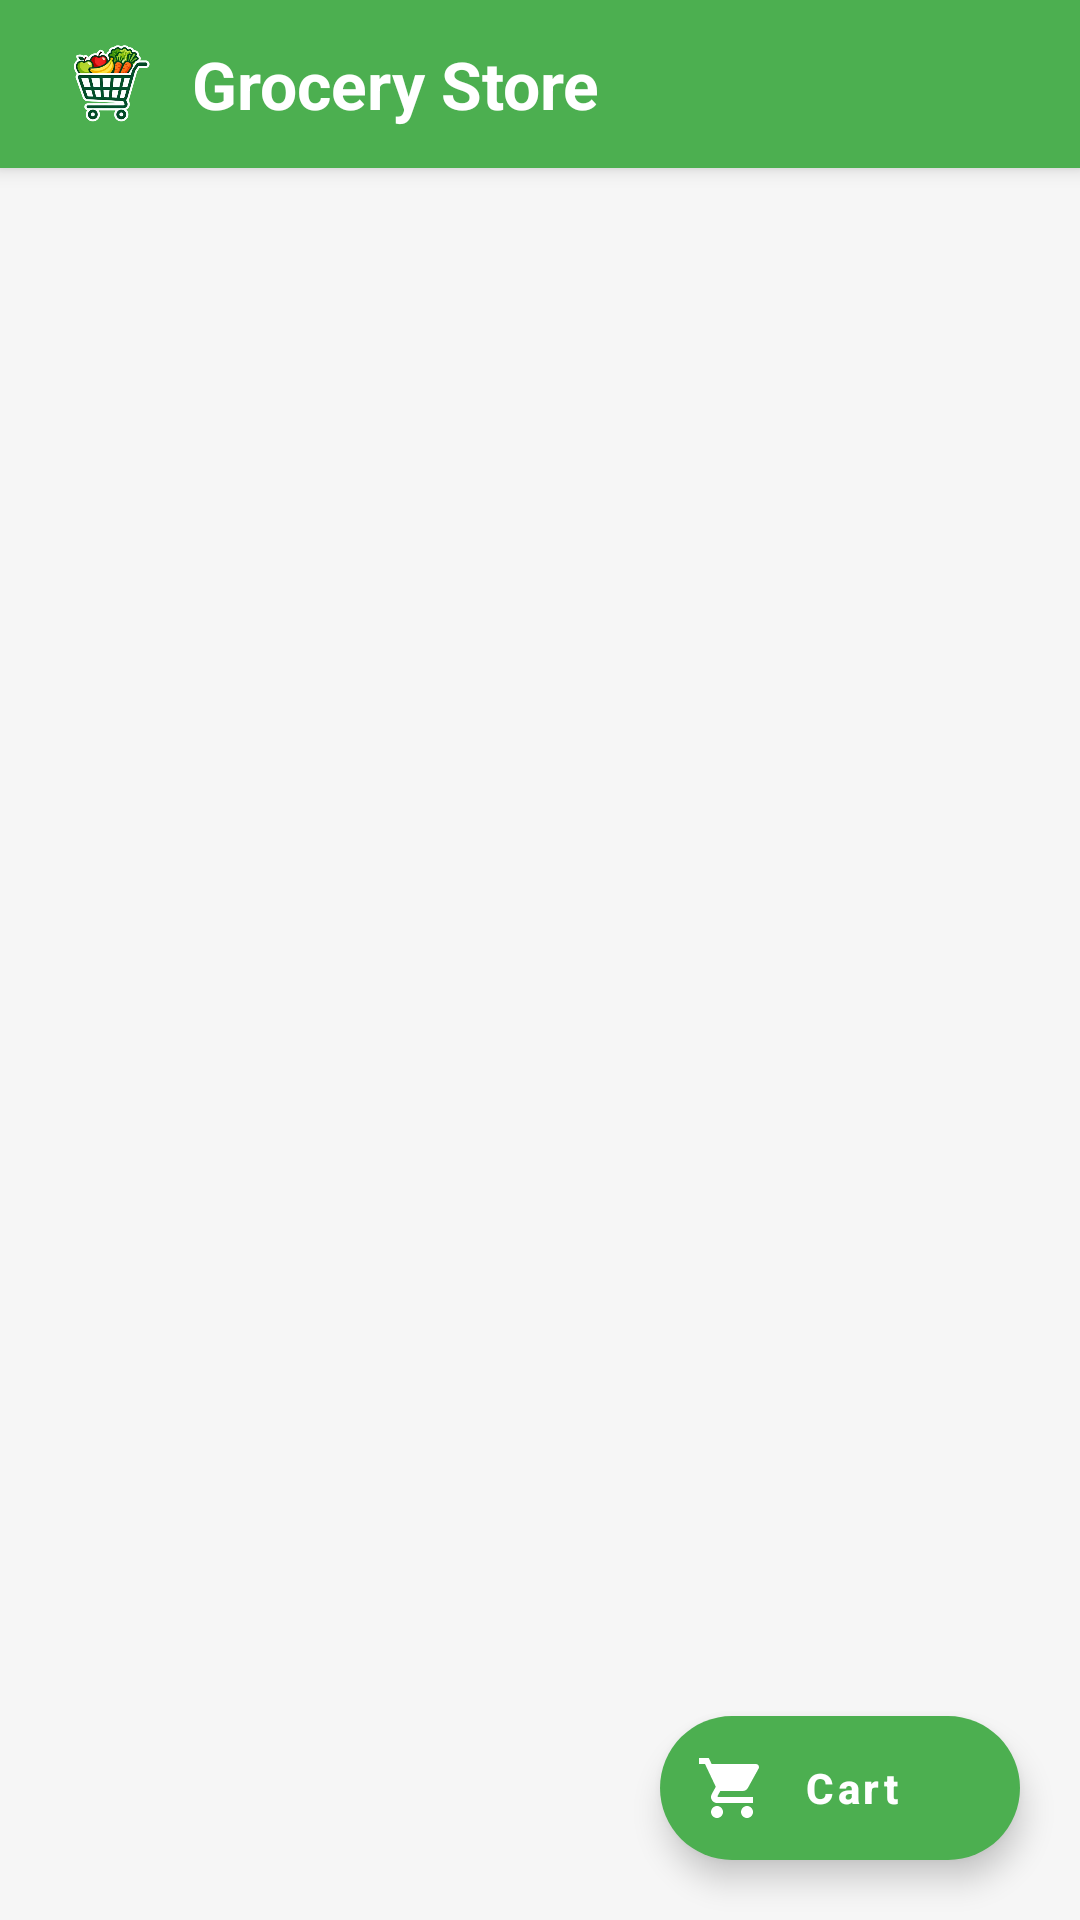

The Android layout XML behind this screen, and the referenced resources:
<!-- AndroidManifest.xml: application theme Theme.GAP -->
<!-- res/layout/activity_main.xml -->
<?xml version="1.0" encoding="utf-8"?>
<androidx.coordinatorlayout.widget.CoordinatorLayout
    xmlns:android="http://schemas.android.com/apk/res/android"
    xmlns:app="http://schemas.android.com/apk/res-auto"
    xmlns:tools="http://schemas.android.com/tools"
    android:id="@+id/mainLayout"
    android:layout_width="match_parent"
    android:layout_height="match_parent"
    android:background="#F6F6F6"
    tools:context=".MainActivity">

    <com.google.android.material.appbar.AppBarLayout
        android:layout_width="match_parent"
        android:layout_height="wrap_content">

        <androidx.appcompat.widget.Toolbar
            android:id="@+id/toolbar"
            android:layout_width="match_parent"
            android:layout_height="?attr/actionBarSize"
            android:background="#4CAF50"
            app:popupTheme="@style/ThemeOverlay.AppCompat.Light"
            app:theme="@style/ThemeOverlay.AppCompat.Dark.ActionBar">

            <LinearLayout
                android:layout_width="match_parent"
                android:layout_height="match_parent"
                android:gravity="center_vertical"
                android:orientation="horizontal">

                <ImageView
                    android:importantForAccessibility="no"
                    android:layout_width="40dp"
                    android:layout_height="40dp"
                    android:layout_marginEnd="8dp"
                    android:src="@drawable/applogo"/>

                <TextView
                    android:layout_width="0dp"
                    android:layout_height="wrap_content"
                    android:layout_weight="1"
                    android:text="Grocery Store"
                    android:textColor="#FFFFFF"
                    android:textSize="22sp"
                    android:textStyle="bold" />
            </LinearLayout>
        </androidx.appcompat.widget.Toolbar>

    </com.google.android.material.appbar.AppBarLayout>

    
    <ListView
        android:id="@+id/listView"
        android:layout_width="match_parent"
        android:layout_height="match_parent"
        app:layout_behavior="@string/appbar_scrolling_view_behavior"
        android:divider="@android:color/transparent"
        android:dividerHeight="12dp"
        android:clipToPadding="false"
        android:paddingStart="@dimen/screen_h_padding"
        android:paddingEnd="@dimen/screen_h_padding"
        android:paddingTop="12dp"
        android:paddingBottom="88dp"/>

    
    <com.google.android.material.floatingactionbutton.ExtendedFloatingActionButton
        android:id="@+id/btnViewCart"
        android:layout_width="wrap_content"
        android:layout_height="wrap_content"
        android:layout_gravity="bottom|end"
        android:layout_marginEnd="20dp"
        android:layout_marginBottom="20dp"
        android:contentDescription="View cart"
        android:text="Cart"
        android:textAllCaps="false"
        android:textColor="#FFFFFF"
        android:textStyle="bold"
        app:backgroundTint="@color/brand_green"
        app:icon="@drawable/ic_cart"
        app:iconTint="#FFFFFF" />

</androidx.coordinatorlayout.widget.CoordinatorLayout>
<!-- resources referenced by this layout -->
<resources>
  <color name="brand_green">#4CAF50</color>
  <dimen name="screen_h_padding">16dp</dimen>
  <!-- drawable applogo: png bitmap (drawable-nodpi, 88279 bytes) -->
  <!-- drawable ic_cart (drawable) -->
  <?xml version="1.0" encoding="utf-8"?>
  <vector xmlns:android="http://schemas.android.com/apk/res/android"
      android:width="24dp"
      android:height="24dp"
      android:tint="#FFFFFF"
      android:viewportWidth="24"
      android:viewportHeight="24">
      <path
          android:fillColor="@android:color/white"
          android:pathData="M7,18c-1.1,0 -1.99,0.9 -1.99,2S5.9,22 7,22s2,-0.9 2,-2 -0.9,-2 -2,-2zM1,2v2h2l3.6,7.59 -1.35,2.45c-0.16,0.28 -0.25,0.61 -0.25,0.96 0,1.1 0.9,2 2,2h12v-2L7.42,15c-0.14,0 -0.25,-0.11 -0.25,-0.25l0.03,-0.12 0.9,-1.63h7.45c0.75,0 1.41,-0.41 1.75,-1.03l3.58,-6.49c0.08,-0.14 0.12,-0.31 0.12,-0.48 0,-0.55 -0.45,-1 -1,-1L5.21,4l-0.94,-2L1,2zM17,18c-1.1,0 -1.99,0.9 -1.99,2s0.89,2 1.99,2 2,-0.9 2,-2 -0.9,-2 -2,-2z" />
  </vector>
  <style name="Theme.GAP" parent="Theme.MaterialComponents.Light.NoActionBar.Bridge">
          <item name="colorPrimary">@color/brand_green</item>
          <item name="colorPrimaryDark">@color/brand_green_dark</item>
          <item name="colorAccent">@color/brand_green</item>
          <item name="colorSecondary">@color/brand_green</item>
      </style>
  <color name="brand_green_dark">#388E3C</color>
</resources>
